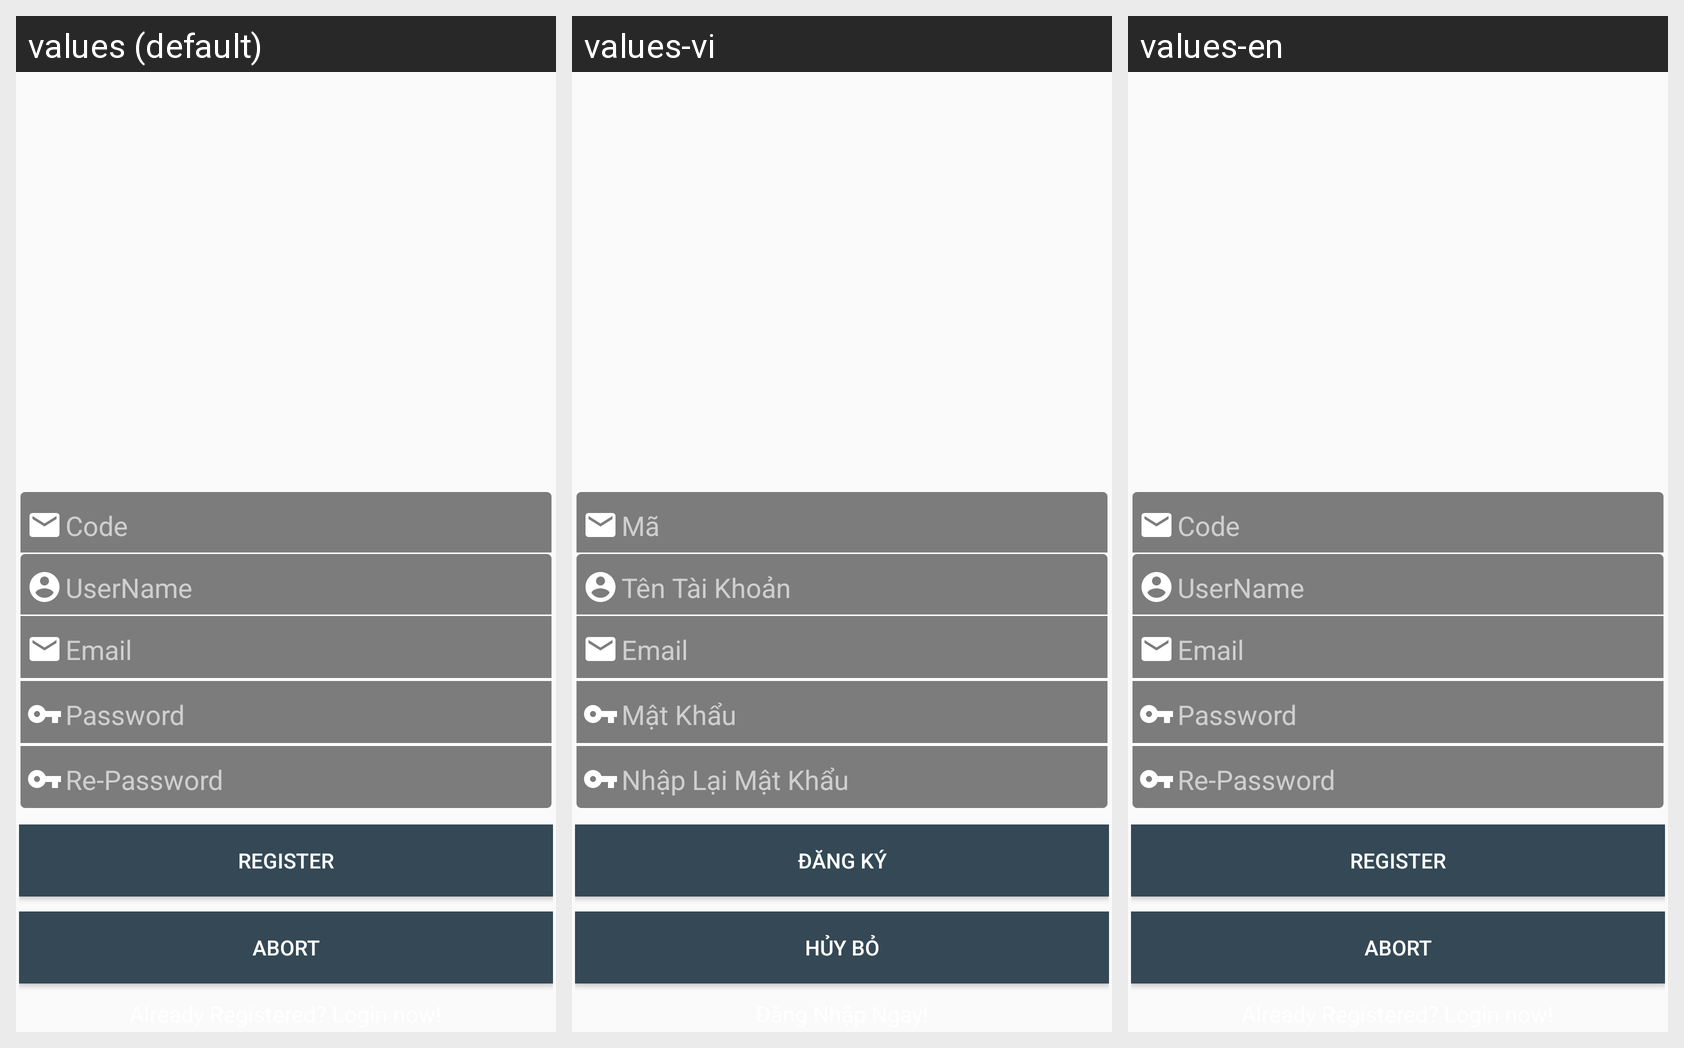

The Android screen above is rendered under several locales of the same app. Produce the string resources it draws, with the default and per-locale values.
Android screen res/layout/fragment_register.xml rendered under 3 locales, left to right: values (default), values-vi, values-en. Device: Nexus 5 (rendered at 1080×1920; each locale shown at half size, 540×960, under a caption strip naming it); theme Theme.App.Lilac.
Strings drawn on this screen, with the default value and each locale's value (text and hints the layout hard-codes, and strings that could not be matched under every locale, appear in the picture but are not listed):

forgot_pass_hint_code
  values: Code
  values-vi: Mã
  values-en: Code

register_hint_username
  values: UserName
  values-vi: Tên Tài Khoản
  values-en: UserName

register_hint_email
  values: Email
  values-vi: Email
  values-en: Email

register_hint_pass
  values: Password
  values-vi: Mật Khẩu
  values-en: Password

register_hint_confirm
  values: Re-Password
  values-vi: Nhập Lại Mật Khẩu
  values-en: Re-Password

register_register
  values: REGISTER
  values-vi: Đăng Ký
  values-en: REGISTER

register_abort
  values: ABORT
  values-vi: Hủy Bỏ
  values-en: ABORT
